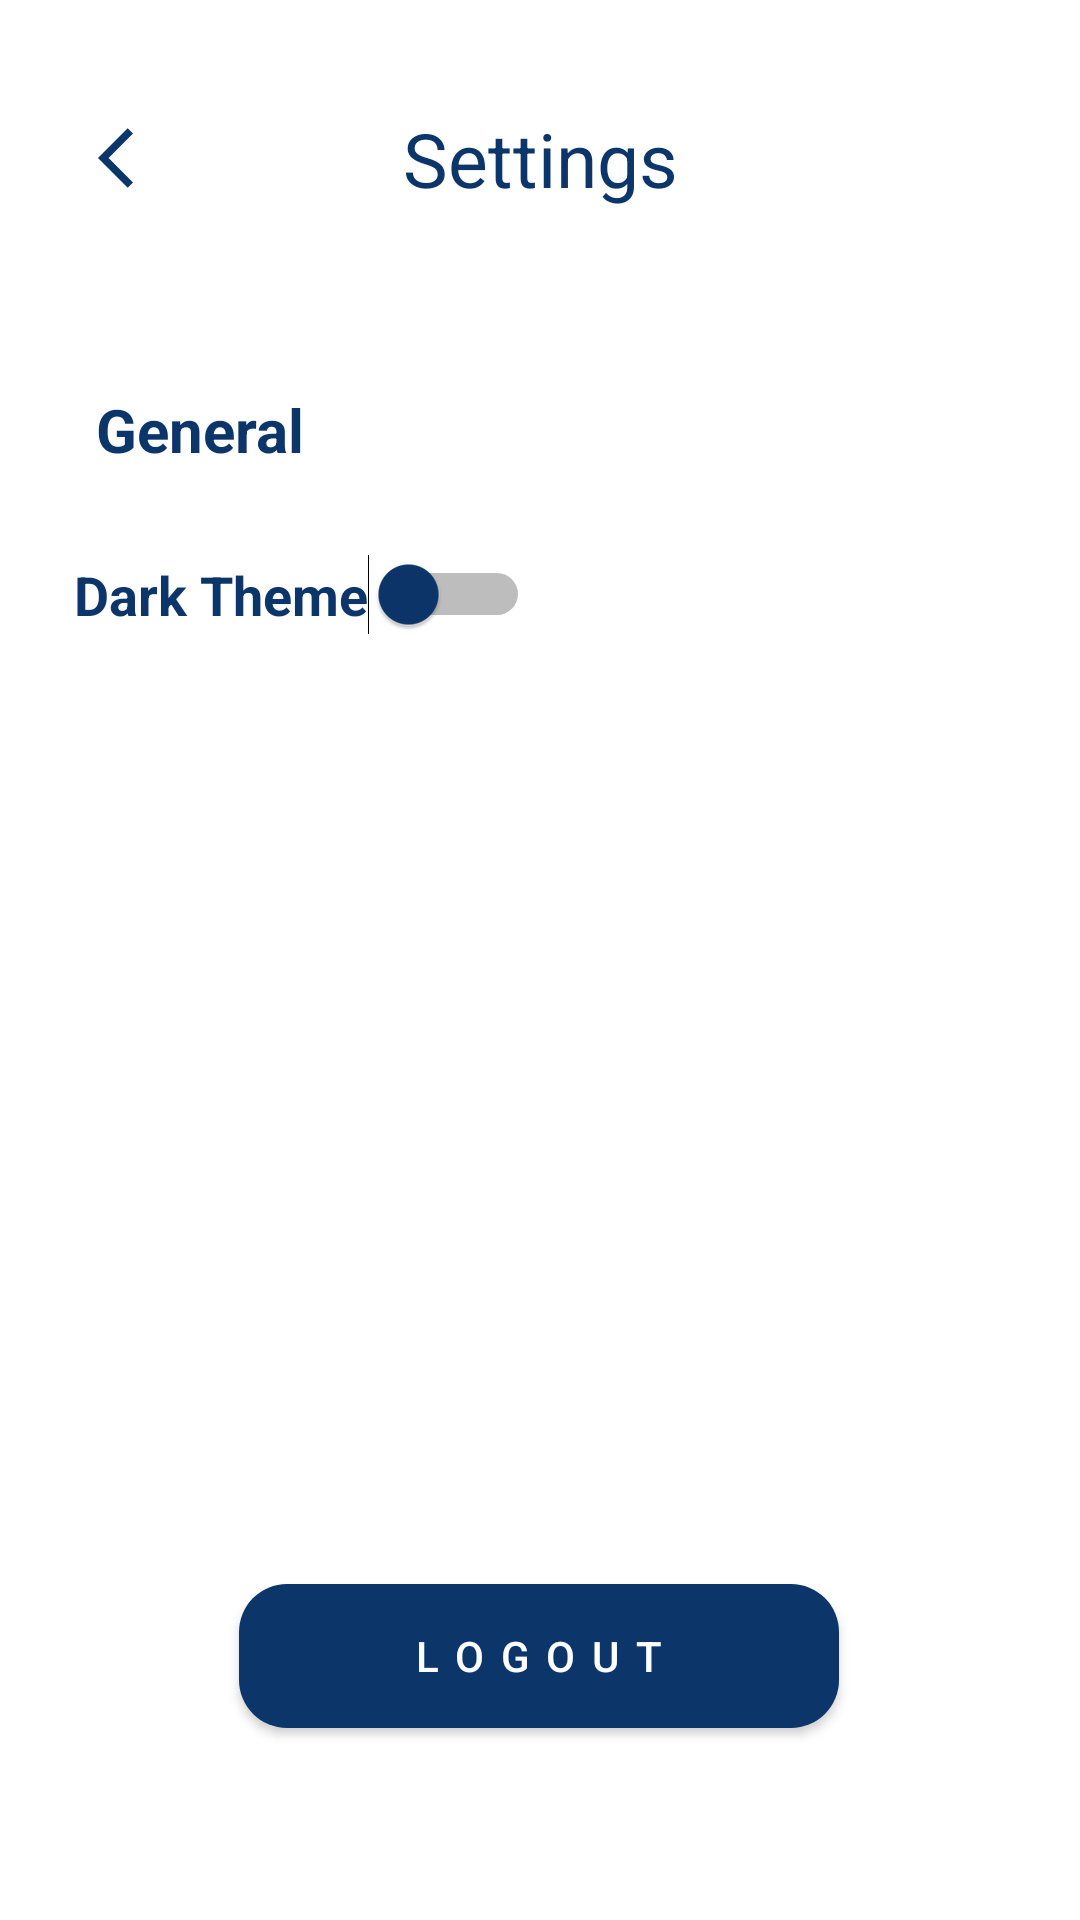

Produce the Android XML layout that renders to this screen, including the resource entries it uses.
<!-- AndroidManifest.xml: application theme Theme.KNEWS -->
<!-- res/layout/fragment_settings.xml -->
<?xml version="1.0" encoding="utf-8"?>
<androidx.constraintlayout.widget.ConstraintLayout xmlns:android="http://schemas.android.com/apk/res/android"
    xmlns:app="http://schemas.android.com/apk/res-auto"
    xmlns:tools="http://schemas.android.com/tools"
    android:layout_width="match_parent"
    android:layout_height="match_parent"
    android:background="@color/white">

    <ImageButton
        android:id="@+id/icBack"
        android:layout_width="100dp"
        android:layout_height="34dp"
        android:layout_marginEnd="40dp"
        android:background="@color/white"
        android:tint="@color/blue"
        app:layout_constraintBottom_toBottomOf="@+id/textView6"
        app:layout_constraintEnd_toStartOf="@+id/textView6"
        app:layout_constraintTop_toTopOf="@+id/textView6"
        app:layout_constraintVertical_bias="1.0"
        app:srcCompat="@drawable/baseline_arrow_back_ios_24"
        tools:ignore="UseAppTint,SpeakableTextPresentCheck,TouchTargetSizeCheck" />

    <TextView
        android:id="@+id/textView6"
        android:layout_width="wrap_content"
        android:layout_height="wrap_content"
        android:layout_marginTop="36dp"
        android:text="Settings"
        android:textColor="@color/blue"
        android:textSize="25sp"
        app:layout_constraintEnd_toEndOf="parent"
        app:layout_constraintHorizontal_bias="0.5"
        app:layout_constraintStart_toStartOf="parent"
        app:layout_constraintTop_toTopOf="parent" />

    <TextView
        android:id="@+id/textView8"
        android:layout_width="wrap_content"
        android:layout_height="wrap_content"
        android:layout_marginStart="32dp"
        android:layout_marginTop="60dp"
        android:text="General"
        android:textColor="@color/blue"
        android:textSize="20sp"
        android:textStyle="bold"
        app:layout_constraintStart_toStartOf="parent"
        app:layout_constraintTop_toBottomOf="@+id/textView6" />

    <Switch
        android:id="@+id/themeSwitch"
        android:layout_width="wrap_content"
        android:layout_height="wrap_content"
        android:layout_marginTop="28dp"
        android:checked="false"
        android:text="Dark Theme"
        android:textColor="@color/blue"
        android:textSize="18sp"
        android:textStyle="bold"
        android:thumbTint="@color/blue"
        app:layout_constraintEnd_toEndOf="parent"
        app:layout_constraintHorizontal_bias="0.119"
        app:layout_constraintStart_toStartOf="parent"
        app:layout_constraintTop_toBottomOf="@+id/textView8"
        tools:ignore="TouchTargetSizeCheck,UseSwitchCompatOrMaterialXml" />

    <Button
        android:id="@+id/btnSettingLogout"
        android:layout_width="200dp"
        android:layout_height="48dp"
        android:layout_marginBottom="64dp"
        android:background="@drawable/curved_edge"
        android:letterSpacing="0.4"
        android:text="Logout"
        android:textColor="@color/white"
        app:layout_constraintBottom_toBottomOf="parent"
        app:layout_constraintEnd_toEndOf="parent"
        app:layout_constraintHorizontal_bias="0.497"
        app:layout_constraintStart_toStartOf="parent" />

</androidx.constraintlayout.widget.ConstraintLayout>
<!-- resources referenced by this layout -->
<resources>
  <color name="blue">#0c356a</color>
  <color name="white">#FFFFFFFF</color>
  <!-- drawable baseline_arrow_back_ios_24 (drawable) -->
  <vector android:height="24dp" android:tint="#F8F7F6"
      android:viewportHeight="24" android:viewportWidth="24"
      android:width="24dp" xmlns:android="http://schemas.android.com/apk/res/android">
      <path android:fillColor="@android:color/white" android:pathData="M11.67,3.87L9.9,2.1 0,12l9.9,9.9 1.77,-1.77L3.54,12z"/>
  </vector>
  <!-- drawable curved_edge (drawable) -->
  <?xml version="1.0" encoding="utf-8"?>
  <selector xmlns:android="http://schemas.android.com/apk/res/android">
  <item>
      <shape android:shape="rectangle">
          <solid android:color="@color/blue" />
          <corners android:radius="16dp"/>
      </shape>
  </item>
  </selector>
  <style name="Theme.KNEWS" parent="Base.Theme.KNEWS" />
  <style name="Base.Theme.KNEWS" parent="Theme.AppCompat.DayNight.NoActionBar">
          <item name="android:windowDisablePreview">true</item>
          <item name="android:statusBarColor">@color/white</item>
          <item name="android:windowLightStatusBar">true</item>
          <item name="android:windowDrawsSystemBarBackgrounds">true</item>
          
          
          <item name="bottomNavigationStyle">@style/BottomNavigationStyle</item>
      </style>
  <style name="BottomNavigationStyle" parent="Widget.Design.BottomNavigationView">
          <item name="itemTextColor">@color/red</item>
  
          <item name="itemIconTint">@color/blue</item>
      </style>
  <color name="red">#E40719</color>
</resources>
